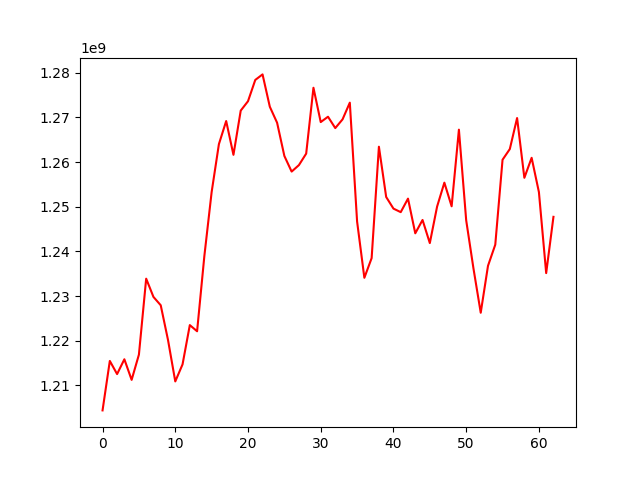

Data behind this chart, as committed beside it:
, 0
0, 1204389144
1, 1215468292
2, 1212525208
3, 1215843012
4, 1211228974
5, 1216881095
6, 1233897638
7, 1229807750
8, 1227941660
9, 1220175103
10, 1210881183
11, 1214698509
12, 1223497197
13, 1222115048
14, 1238981518
15, 1253292558
16, 1264037457
17, 1269206476
18, 1261636145
19, 1271545164
20, 1273646446
21, 1278414944
22, 1279654495
23, 1272410642
24, 1268829618
25, 1261387433
26, 1257882231
27, 1259335254
28, 1261910410
29, 1276661287
30, 1268974232
31, 1270171837
32, 1267628357
33, 1269579904
34, 1273326077
35, 1246706100
36, 1234092070
37, 1238501810
38, 1263455488
39, 1252191828
40, 1249589943
41, 1248798125
42, 1251828544
43, 1244057938
44, 1247046712
45, 1241868849
46, 1250040877
47, 1255404381
48, 1250106138
49, 1267275760
50, 1246984079
51, 1236196240
52, 1226266908
53, 1236778668
54, 1241510898
55, 1260536109
56, 1262934615
57, 1269882716
58, 1256492108
59, 1260971397
... 3 more rows
